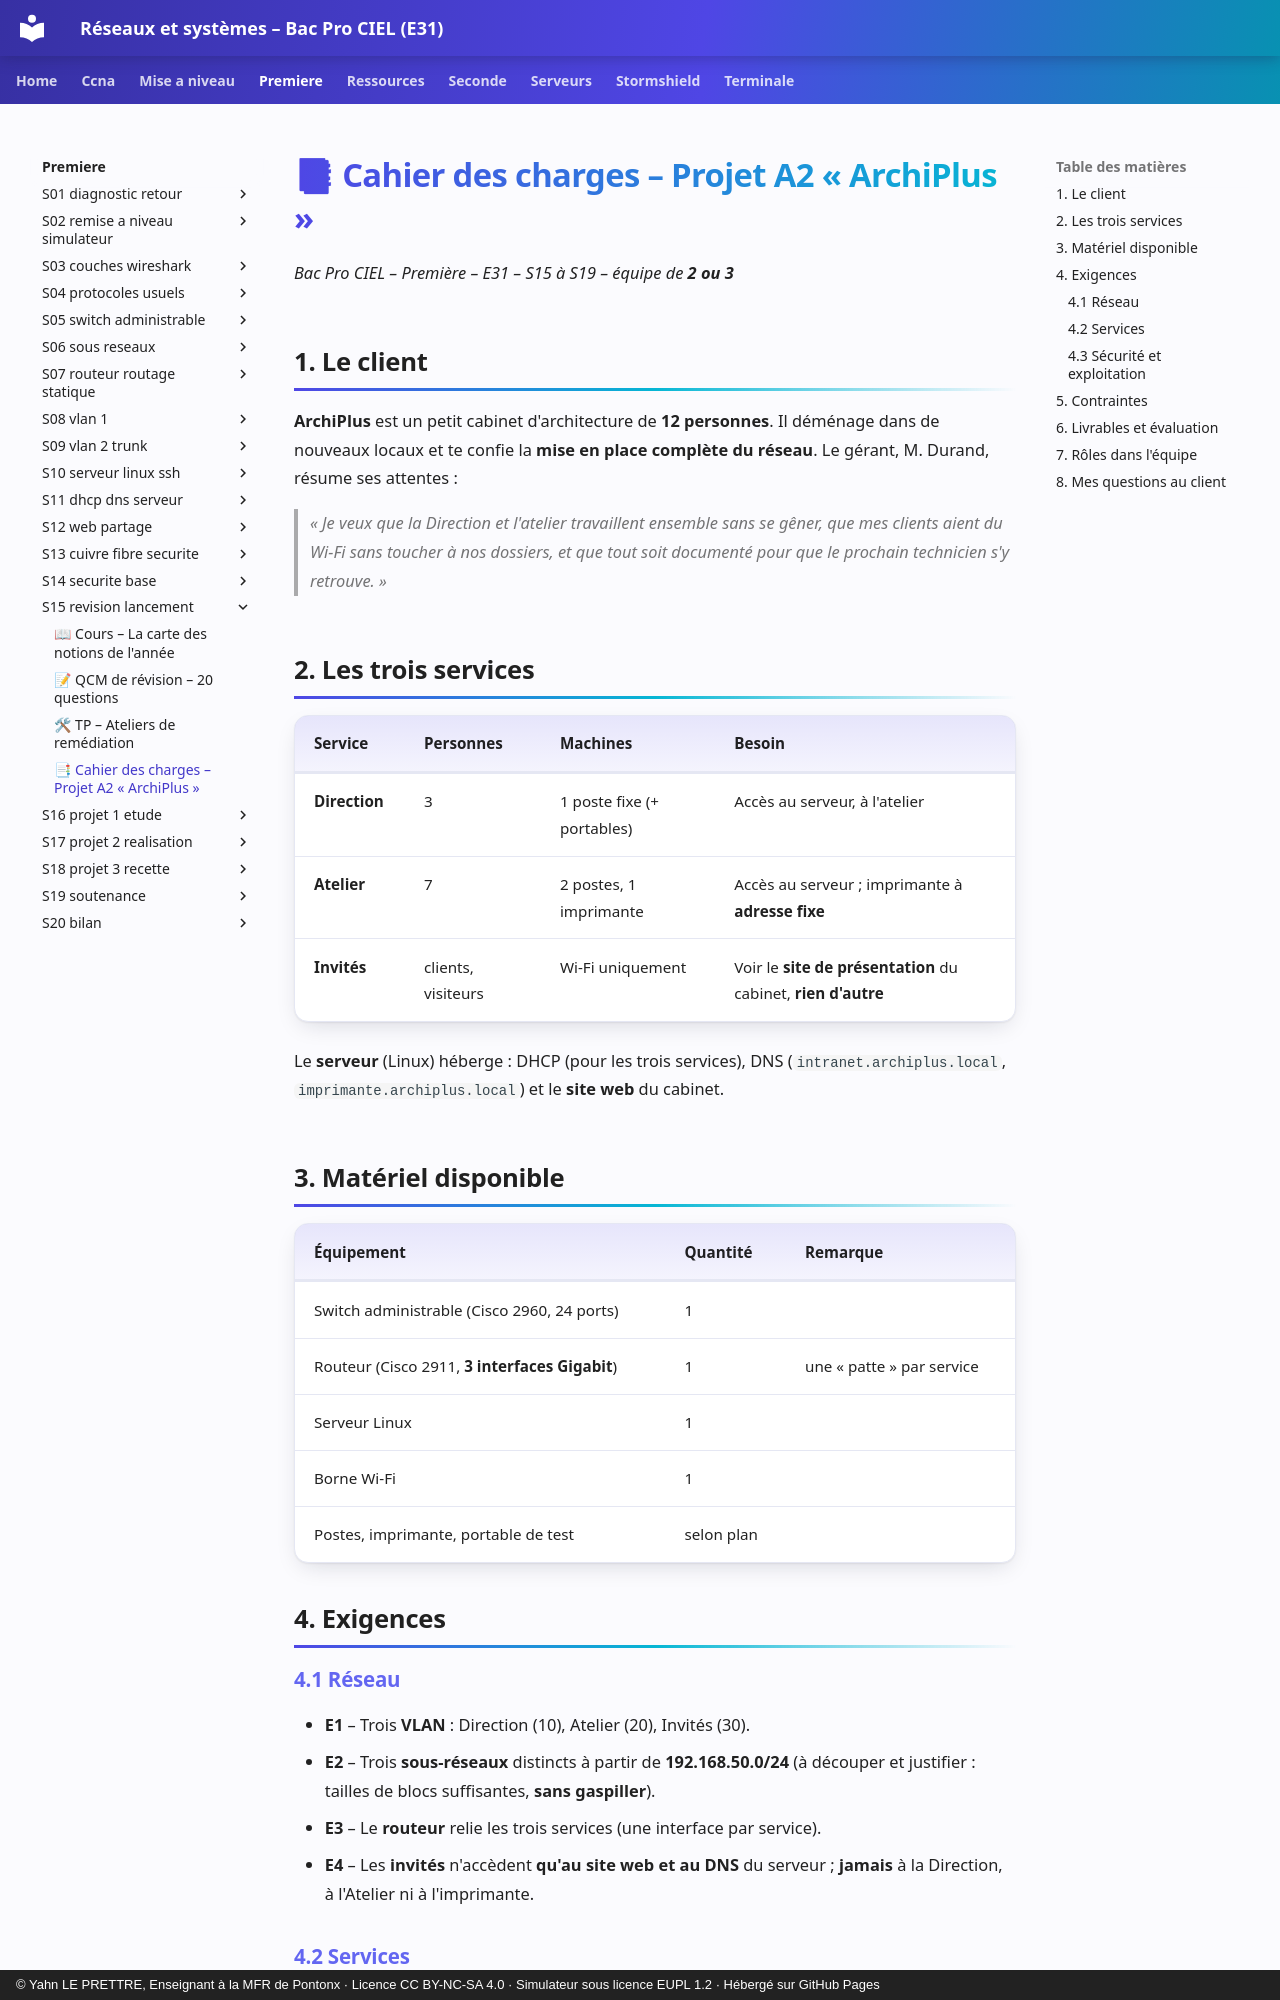

repository: YahnLP/bacprociel-reseau-systeme · page: premiere/S15-revision-lancement/04-cahier-des-charges/index.html · generator: mkdocs · copyright: © Yahn LE PRETTRE, Enseignant à la MFR de Pontonx · Licence CC BY-NC-SA 4.0 · Simulateur sous licence EUPL 1.2 · Hébergé sur GitHub Pages

# 📑 Cahier des charges – Projet A2 « ArchiPlus »

*Bac Pro CIEL – Première – E31 – S15 à S19 – équipe de **2 ou 3***

## 1. Le client

**ArchiPlus** est un petit cabinet d'architecture de **12 personnes**. Il déménage dans de nouveaux locaux et te confie la **mise en place complète du réseau**. Le gérant, M. Durand, résume ses attentes :

> *« Je veux que la Direction et l'atelier travaillent ensemble sans se gêner, que mes clients aient du Wi-Fi sans toucher à nos dossiers, et que tout soit documenté pour que le prochain technicien s'y retrouve. »*

## 2. Les trois services

| Service | Personnes | Machines | Besoin |
|---|---|---|---|
| **Direction** | 3 | 1 poste fixe (+ portables) | Accès au serveur, à l'atelier |
| **Atelier** | 7 | 2 postes, 1 imprimante | Accès au serveur ; imprimante à **adresse fixe** |
| **Invités** | clients, visiteurs | Wi-Fi uniquement | Voir le **site de présentation** du cabinet, **rien d'autre** |

Le **serveur** (Linux) héberge : DHCP (pour les trois services), DNS (`intranet.archiplus.local`, `imprimante.archiplus.local`) et le **site web** du cabinet.

## 3. Matériel disponible

| Équipement | Quantité | Remarque |
|---|---|---|
| Switch administrable (Cisco 2960, 24 ports) | 1 | |
| Routeur (Cisco 2911, **3 interfaces Gigabit**) | 1 | une « patte » par service |
| Serveur Linux | 1 | |
| Borne Wi-Fi | 1 | |
| Postes, imprimante, portable de test | selon plan | |

## 4. Exigences
